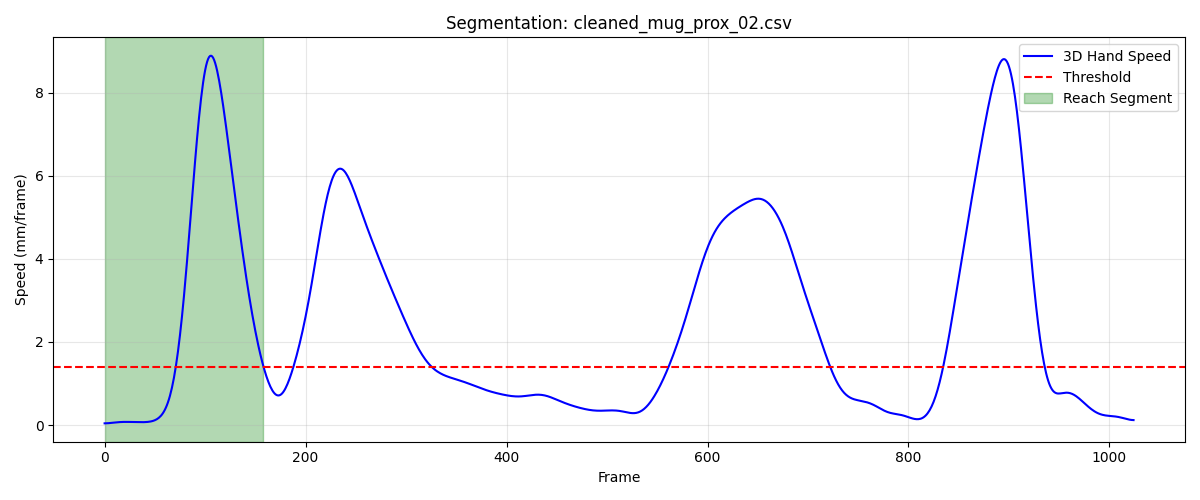

The table this chart was drawn from, first rows:
frame, sub_frame, shoulderr_x, shoulderr_y, shoulderr_z, humr1_x, humr1_y, humr1_z, humr2_x, humr2_y, humr2_z, humr3_x, humr3_y, humr3_z, humr4_x, humr4_y, humr4_z, humr5_x, humr5_y, humr5_z, humr6_x, humr6_y, humr6_z, humr7_x
1, 0, 208.9, -689.5, 689.6, 246.6, -673.3, 524.7, 259.7, -674.9, 453.3, 263.6, -722.2, 529.8, 197.8, -642.8, 495, 271.1, -734.5, 472.2, 216.7, -656.3, 443.8, 222.9
2, 0, 208.9, -689.5, 689.6, 246.6, -673.2, 524.7, 259.7, -674.8, 453.3, 263.6, -722.2, 529.8, 197.8, -642.8, 495, 271.1, -734.5, 472.2, 216.6, -656.3, 443.8, 222.9
3, 0, 208.9, -689.5, 689.6, 246.6, -673.2, 524.7, 259.7, -674.8, 453.2, 263.6, -722.2, 529.8, 197.7, -642.8, 495, 271.1, -734.5, 472.2, 216.6, -656.3, 443.8, 222.8
4, 0, 208.9, -689.5, 689.6, 246.6, -673.1, 524.7, 259.6, -674.8, 453.2, 263.6, -722.2, 529.8, 197.7, -642.8, 495.1, 271.1, -734.4, 472.3, 216.6, -656.3, 443.8, 222.8
5, 0, 208.9, -689.5, 689.6, 246.7, -673.1, 524.7, 259.6, -674.8, 453.2, 263.5, -722.2, 529.8, 197.7, -642.8, 495.1, 271, -734.4, 472.3, 216.5, -656.3, 443.8, 222.8
6, 0, 208.9, -689.5, 689.6, 246.7, -673.1, 524.7, 259.6, -674.8, 453.2, 263.5, -722.2, 529.8, 197.7, -642.8, 495.1, 271, -734.4, 472.3, 216.5, -656.3, 443.8, 222.7
7, 0, 208.9, -689.5, 689.6, 246.6, -673.1, 524.7, 259.6, -674.9, 453.3, 263.5, -722.2, 529.8, 197.7, -642.8, 495.1, 271, -734.4, 472.3, 216.5, -656.3, 443.8, 222.7
8, 0, 208.9, -689.5, 689.6, 246.6, -673.1, 524.7, 259.6, -674.9, 453.3, 263.5, -722.2, 529.8, 197.7, -642.8, 495.1, 271, -734.4, 472.3, 216.5, -656.3, 443.8, 222.7
9, 0, 208.9, -689.5, 689.6, 246.6, -673.1, 524.7, 259.6, -674.9, 453.3, 263.5, -722.2, 529.8, 197.7, -642.8, 495.1, 271, -734.4, 472.3, 216.5, -656.3, 443.8, 222.6
10, 0, 208.8, -689.5, 689.6, 246.6, -673.1, 524.7, 259.6, -674.9, 453.3, 263.5, -722.2, 529.8, 197.7, -642.8, 495.1, 271, -734.4, 472.3, 216.5, -656.3, 443.8, 222.6
11, 0, 208.8, -689.5, 689.6, 246.6, -673.1, 524.7, 259.6, -674.9, 453.3, 263.5, -722.2, 529.8, 197.7, -642.8, 495.1, 271, -734.4, 472.3, 216.5, -656.4, 443.8, 222.6
12, 0, 208.8, -689.5, 689.5, 246.6, -673.1, 524.7, 259.6, -674.9, 453.2, 263.5, -722.2, 529.8, 197.7, -642.8, 495.1, 271, -734.5, 472.3, 216.5, -656.4, 443.8, 222.7
13, 0, 208.8, -689.5, 689.5, 246.6, -673.1, 524.7, 259.6, -674.9, 453.2, 263.5, -722.2, 529.8, 197.6, -642.8, 495.1, 271, -734.5, 472.3, 216.5, -656.4, 443.8, 222.7
14, 0, 208.8, -689.5, 689.5, 246.6, -673.1, 524.7, 259.6, -674.9, 453.2, 263.5, -722.2, 529.8, 197.6, -642.9, 495, 271, -734.5, 472.3, 216.4, -656.4, 443.8, 222.7
15, 0, 208.8, -689.5, 689.5, 246.6, -673.1, 524.7, 259.6, -674.9, 453.2, 263.5, -722.2, 529.8, 197.6, -642.9, 495, 270.9, -734.5, 472.2, 216.4, -656.5, 443.7, 222.7
16, 0, 208.8, -689.5, 689.4, 246.6, -673.1, 524.6, 259.6, -675, 453.1, 263.5, -722.3, 529.7, 197.6, -642.9, 495, 270.9, -734.5, 472.2, 216.4, -656.5, 443.7, 222.8
17, 0, 208.8, -689.5, 689.4, 246.6, -673.1, 524.6, 259.5, -675, 453.1, 263.5, -722.3, 529.7, 197.6, -642.9, 494.9, 270.9, -734.5, 472.2, 216.4, -656.5, 443.6, 222.8
18, 0, 208.7, -689.4, 689.4, 246.6, -673.1, 524.5, 259.5, -675, 453.1, 263.4, -722.3, 529.7, 197.5, -643, 494.9, 270.8, -734.6, 472.1, 216.4, -656.6, 443.6, 222.8
19, 0, 208.7, -689.4, 689.3, 246.6, -673.1, 524.5, 259.5, -675, 453, 263.4, -722.3, 529.6, 197.5, -643, 494.8, 270.7, -734.6, 472.1, 216.3, -656.6, 443.5, 222.8
20, 0, 208.7, -689.4, 689.3, 246.6, -673.1, 524.5, 259.5, -675, 453, 263.4, -722.3, 529.6, 197.5, -643, 494.8, 270.6, -734.6, 472, 216.3, -656.6, 443.5, 222.8
21, 0, 208.7, -689.4, 689.3, 246.5, -673.1, 524.4, 259.4, -675, 452.9, 263.4, -722.3, 529.6, 197.4, -643, 494.7, 270.5, -734.6, 472, 216.2, -656.6, 443.4, 222.8
22, 0, 208.7, -689.4, 689.3, 246.5, -673.1, 524.4, 259.4, -675, 452.9, 263.4, -722.3, 529.5, 197.4, -643, 494.6, 270.5, -734.7, 471.9, 216.2, -656.6, 443.4, 222.7
23, 0, 208.7, -689.4, 689.2, 246.5, -673.1, 524.3, 259.3, -675, 452.8, 263.3, -722.3, 529.5, 197.3, -643.1, 494.6, 270.4, -734.7, 471.9, 216.2, -656.6, 443.3, 222.7
24, 0, 208.7, -689.4, 689.2, 246.5, -673.1, 524.3, 259.3, -675.1, 452.8, 263.3, -722.3, 529.4, 197.3, -643.1, 494.6, 270.3, -734.7, 471.9, 216.1, -656.6, 443.3, 222.6
25, 0, 208.6, -689.4, 689.2, 246.4, -673.1, 524.3, 259.2, -675.1, 452.8, 263.2, -722.3, 529.4, 197.2, -643.1, 494.5, 270.2, -734.7, 471.8, 216.1, -656.7, 443.3, 222.6
26, 0, 208.6, -689.4, 689.2, 246.4, -673.1, 524.2, 259.2, -675.1, 452.7, 263.2, -722.3, 529.4, 197.2, -643.1, 494.5, 270.2, -734.7, 471.8, 216, -656.7, 443.2, 222.5
27, 0, 208.6, -689.4, 689.2, 246.4, -673.1, 524.2, 259.1, -675.1, 452.7, 263.2, -722.3, 529.4, 197.1, -643.1, 494.5, 270.2, -734.8, 471.8, 216, -656.7, 443.2, 222.4
28, 0, 208.6, -689.4, 689.1, 246.3, -673.1, 524.2, 259.1, -675.1, 452.7, 263.1, -722.4, 529.3, 197.1, -643.2, 494.4, 270.1, -734.8, 471.8, 215.9, -656.7, 443.2, 222.4
29, 0, 208.5, -689.4, 689.1, 246.3, -673.2, 524.2, 259.1, -675.2, 452.7, 263.1, -722.4, 529.3, 197, -643.2, 494.4, 270.1, -734.8, 471.7, 215.9, -656.7, 443.2, 222.3
30, 0, 208.5, -689.4, 689.1, 246.2, -673.2, 524.2, 259, -675.2, 452.7, 263, -722.4, 529.3, 197, -643.2, 494.4, 270.1, -734.8, 471.7, 215.8, -656.8, 443.2, 222.3
31, 0, 208.5, -689.4, 689.1, 246.2, -673.2, 524.2, 259, -675.2, 452.7, 263, -722.4, 529.3, 197, -643.2, 494.4, 270, -734.9, 471.7, 215.8, -656.8, 443.2, 222.2
32, 0, 208.4, -689.4, 689.1, 246.2, -673.2, 524.2, 258.9, -675.3, 452.7, 262.9, -722.5, 529.3, 196.9, -643.2, 494.4, 270, -734.9, 471.7, 215.8, -656.8, 443.2, 222.2
33, 0, 208.4, -689.4, 689.1, 246.1, -673.2, 524.2, 258.9, -675.3, 452.7, 262.9, -722.5, 529.3, 196.9, -643.3, 494.4, 270, -734.9, 471.7, 215.8, -656.9, 443.2, 222.2
34, 0, 208.4, -689.5, 689.1, 246.1, -673.3, 524.2, 258.9, -675.3, 452.7, 262.8, -722.5, 529.3, 196.9, -643.3, 494.4, 269.9, -734.9, 471.7, 215.7, -656.9, 443.2, 222.1
35, 0, 208.3, -689.5, 689.1, 246, -673.3, 524.2, 258.8, -675.3, 452.7, 262.8, -722.5, 529.3, 196.8, -643.3, 494.4, 269.9, -734.9, 471.7, 215.7, -656.9, 443.2, 222.1
36, 0, 208.3, -689.5, 689.1, 246, -673.3, 524.2, 258.8, -675.4, 452.7, 262.8, -722.6, 529.3, 196.8, -643.3, 494.4, 269.9, -735, 471.7, 215.6, -656.9, 443.2, 222
37, 0, 208.2, -689.5, 689.1, 246, -673.3, 524.2, 258.7, -675.4, 452.7, 262.7, -722.6, 529.3, 196.8, -643.3, 494.4, 269.8, -735, 471.7, 215.6, -656.9, 443.2, 222
38, 0, 208.2, -689.6, 689.1, 245.9, -673.3, 524.2, 258.7, -675.4, 452.7, 262.7, -722.6, 529.3, 196.7, -643.3, 494.4, 269.7, -735, 471.7, 215.6, -656.9, 443.2, 221.9
39, 0, 208.1, -689.6, 689.1, 245.9, -673.4, 524.2, 258.6, -675.4, 452.7, 262.6, -722.6, 529.3, 196.7, -643.3, 494.4, 269.7, -735, 471.7, 215.5, -656.9, 443.2, 221.8
40, 0, 208.1, -689.6, 689.1, 245.8, -673.4, 524.2, 258.6, -675.4, 452.7, 262.6, -722.6, 529.3, 196.6, -643.3, 494.4, 269.6, -735, 471.7, 215.5, -656.9, 443.2, 221.8
41, 0, 208, -689.7, 689, 245.8, -673.4, 524.2, 258.5, -675.4, 452.6, 262.5, -722.6, 529.3, 196.6, -643.3, 494.4, 269.5, -735, 471.7, 215.4, -656.9, 443.2, 221.7
42, 0, 207.9, -689.7, 689, 245.7, -673.4, 524.2, 258.5, -675.4, 452.6, 262.4, -722.6, 529.3, 196.5, -643.3, 494.4, 269.5, -735, 471.7, 215.4, -656.9, 443.2, 221.6
43, 0, 207.9, -689.7, 689, 245.6, -673.4, 524.2, 258.4, -675.4, 452.6, 262.4, -722.6, 529.3, 196.5, -643.3, 494.4, 269.4, -735, 471.6, 215.3, -656.9, 443.2, 221.5
44, 0, 207.8, -689.7, 689, 245.6, -673.4, 524.2, 258.4, -675.4, 452.6, 262.3, -722.6, 529.3, 196.4, -643.3, 494.4, 269.3, -735, 471.6, 215.2, -656.9, 443.2, 221.5
45, 0, 207.8, -689.7, 689, 245.5, -673.4, 524.2, 258.3, -675.4, 452.6, 262.3, -722.6, 529.3, 196.4, -643.3, 494.4, 269.3, -735, 471.6, 215.2, -656.9, 443.2, 221.4
46, 0, 207.7, -689.8, 689, 245.5, -673.4, 524.2, 258.3, -675.4, 452.6, 262.2, -722.6, 529.3, 196.3, -643.3, 494.4, 269.2, -735, 471.6, 215.1, -656.8, 443.2, 221.3
47, 0, 207.6, -689.8, 689.0, 245.4, -673.3, 524.2, 258.2, -675.4, 452.6, 262.2, -722.6, 529.2, 196.3, -643.3, 494.4, 269.2, -735, 471.6, 215.1, -656.8, 443.2, 221.3
48, 0, 207.6, -689.8, 689, 245.4, -673.3, 524.2, 258.2, -675.3, 452.6, 262.1, -722.6, 529.2, 196.2, -643.3, 494.4, 269.2, -734.9, 471.6, 215, -656.8, 443.2, 221.2
49, 0, 207.5, -689.8, 689, 245.4, -673.3, 524.2, 258.1, -675.3, 452.6, 262.1, -722.6, 529.2, 196.2, -643.3, 494.4, 269.2, -734.9, 471.6, 215, -656.8, 443.2, 221.2
50, 0, 207.5, -689.8, 689, 245.3, -673.3, 524.2, 258.1, -675.3, 452.6, 262, -722.6, 529.2, 196.1, -643.2, 494.4, 269.1, -734.9, 471.6, 214.9, -656.8, 443.2, 221.1
51, 0, 207.4, -689.8, 689, 245.3, -673.3, 524.2, 258.1, -675.3, 452.6, 261.9, -722.6, 529.2, 196.1, -643.2, 494.4, 269.1, -734.9, 471.6, 214.9, -656.7, 443.2, 221.1
52, 0, 207.4, -689.7, 689, 245.2, -673.3, 524.2, 258, -675.3, 452.6, 261.9, -722.6, 529.2, 196, -643.2, 494.4, 269.1, -734.9, 471.6, 214.8, -656.7, 443.2, 221.1
53, 0, 207.3, -689.7, 689, 245.2, -673.3, 524.2, 258, -675.3, 452.6, 261.8, -722.6, 529.2, 196, -643.2, 494.4, 269.1, -734.9, 471.6, 214.8, -656.7, 443.2, 221
54, 0, 207.3, -689.7, 689, 245.1, -673.2, 524.2, 257.9, -675.2, 452.6, 261.8, -722.5, 529.2, 195.9, -643.2, 494.4, 269, -734.8, 471.6, 214.8, -656.7, 443.2, 221
55, 0, 207.2, -689.7, 689, 245.1, -673.2, 524.2, 257.9, -675.2, 452.6, 261.7, -722.5, 529.2, 195.9, -643.1, 494.4, 269, -734.8, 471.6, 214.7, -656.6, 443.2, 220.9
56, 0, 207.2, -689.7, 689, 245, -673.2, 524.2, 257.9, -675.2, 452.6, 261.7, -722.5, 529.2, 195.8, -643.1, 494.4, 268.9, -734.8, 471.6, 214.7, -656.6, 443.2, 220.8
57, 0, 207.1, -689.6, 689, 245, -673.2, 524.2, 257.8, -675.2, 452.6, 261.6, -722.5, 529.2, 195.8, -643.1, 494.4, 268.8, -734.8, 471.6, 214.6, -656.6, 443.2, 220.8
58, 0, 207.1, -689.6, 689, 245, -673.1, 524.2, 257.8, -675.1, 452.6, 261.6, -722.5, 529.2, 195.8, -643, 494.4, 268.8, -734.8, 471.6, 214.6, -656.5, 443.2, 220.7
59, 0, 207, -689.6, 689, 244.9, -673.1, 524.2, 257.7, -675.1, 452.6, 261.5, -722.5, 529.2, 195.7, -643, 494.4, 268.7, -734.7, 471.6, 214.6, -656.5, 443.2, 220.7
60, 0, 207, -689.6, 689, 244.9, -673.1, 524.2, 257.7, -675.1, 452.6, 261.5, -722.4, 529.2, 195.7, -643, 494.4, 268.6, -734.7, 471.6, 214.5, -656.4, 443.2, 220.6
... 99 more rows
